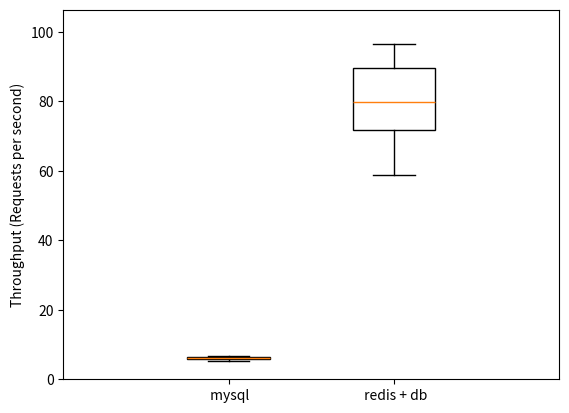

This chart was generated by the following Python code:
from matplotlib import pyplot as plt
import numpy as np

data = {}
data[' mysql'] = [6.1, 6.3, 6.2, 6.1, 5.7, 6.1, 6.3, 6.7, 5.3, 5.5]
data[' redis + db'] = [70.9, 75.6, 84, 90, 58.7, 91.8, 68.4, 96.4, 74.6, 88]

color_dict = {' mysql':'white', ' redis + db':'white'}
controls = [' mysql', ' redis + db']

fig, ax = plt.subplots()

boxplot_dict = ax.boxplot(
    [data[x] for x in [' mysql', ' redis + db']],
    positions = [1, 1.5],
    labels = controls,
    patch_artist = True,
    widths = 0.25)

i=0
for b in boxplot_dict['boxes']:
    lab = ax.get_xticklabels()[i].get_text()
    b.set_facecolor(color_dict[lab])
    i += 1

ax.set_ylim([0,np.max(data[' redis + db'])+10])
plt.ylabel("Throughput (Requests per second)")
plt.show()
